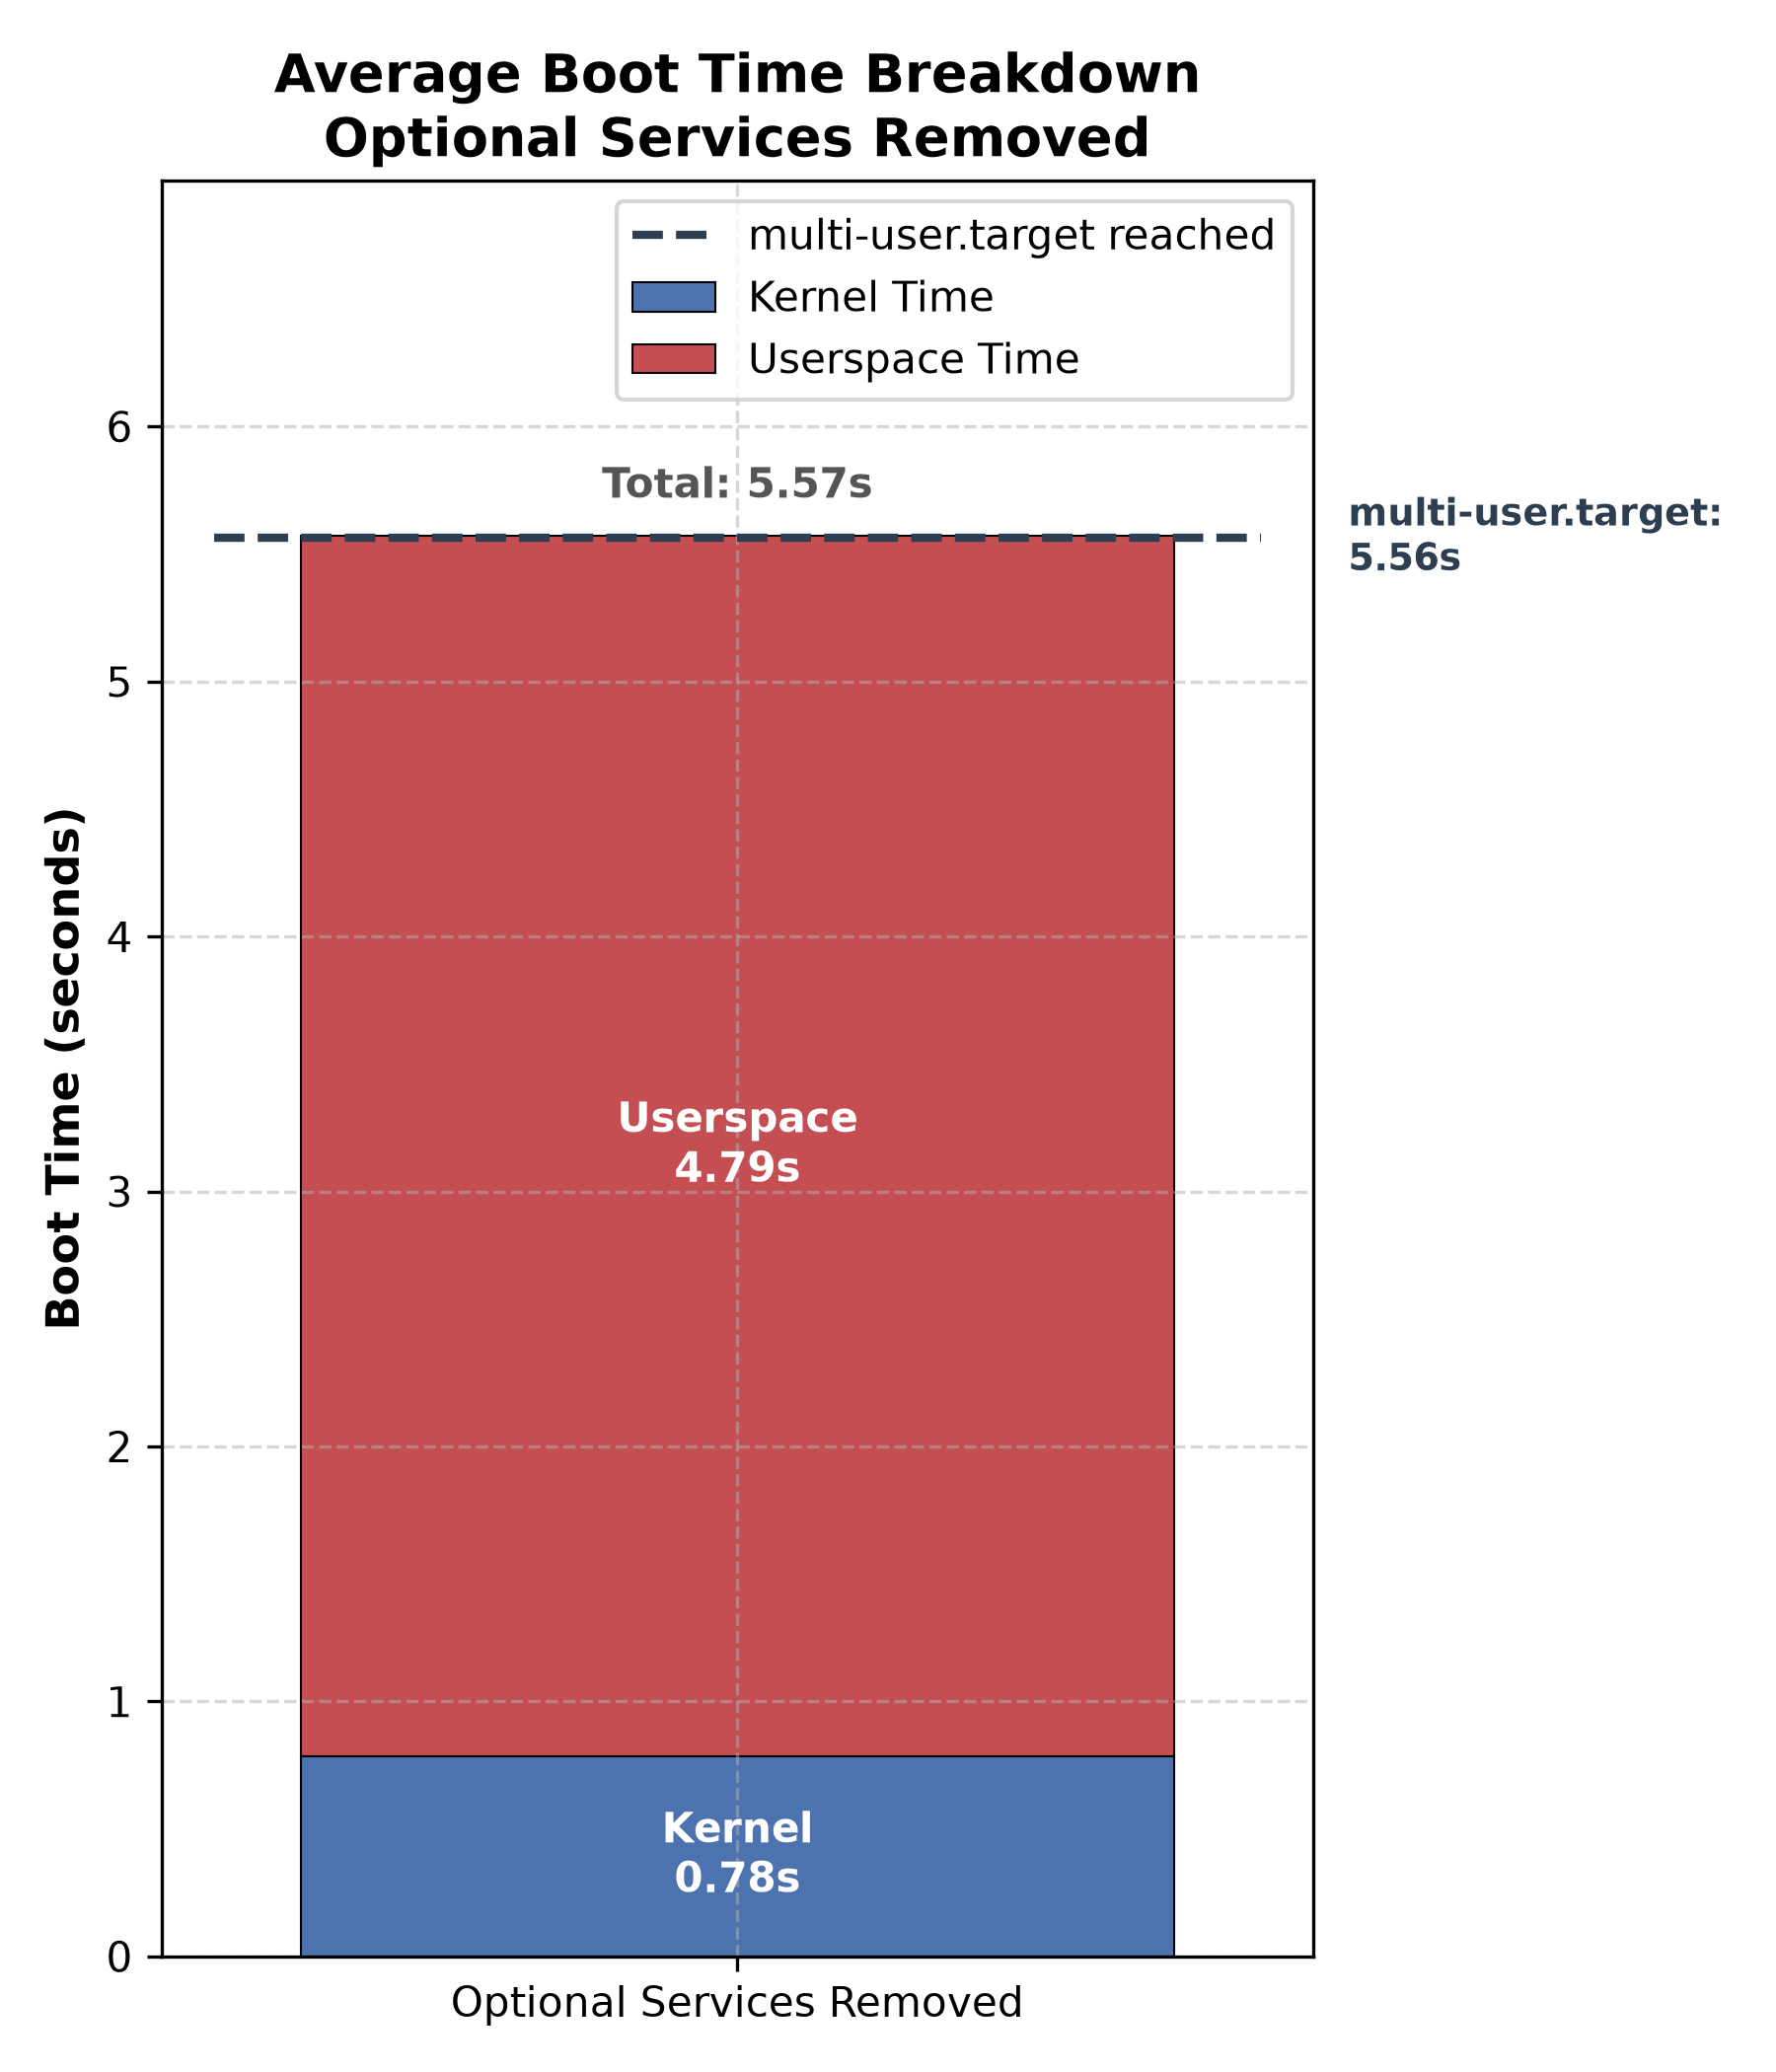

The data file committed next to this chart (first rows):
Iteration, Kernel_Sec, Userspace_Sec, Total_Sec, Target_Name, Target_Sec
1, 0.783, 4.756, 5.54, multi-user.target, 4.748
2, 0.787, 4.753, 5.541, multi-user.target, 4.748
3, 0.788, 4.854, 5.642, multi-user.target, 4.848
4, 0.784, 4.783, 5.568, multi-user.target, 4.774
5, 0.789, 4.843, 5.633, multi-user.target, 4.838
6, 0.781, 4.822, 5.604, multi-user.target, 4.812
7, 0.781, 4.699, 5.481, multi-user.target, 4.694
8, 0.78, 4.766, 5.547, multi-user.target, 4.754
9, 0.789, 4.78, 5.569, multi-user.target, 4.769
10, 0.78, 4.802, 5.583, multi-user.target, 4.797
